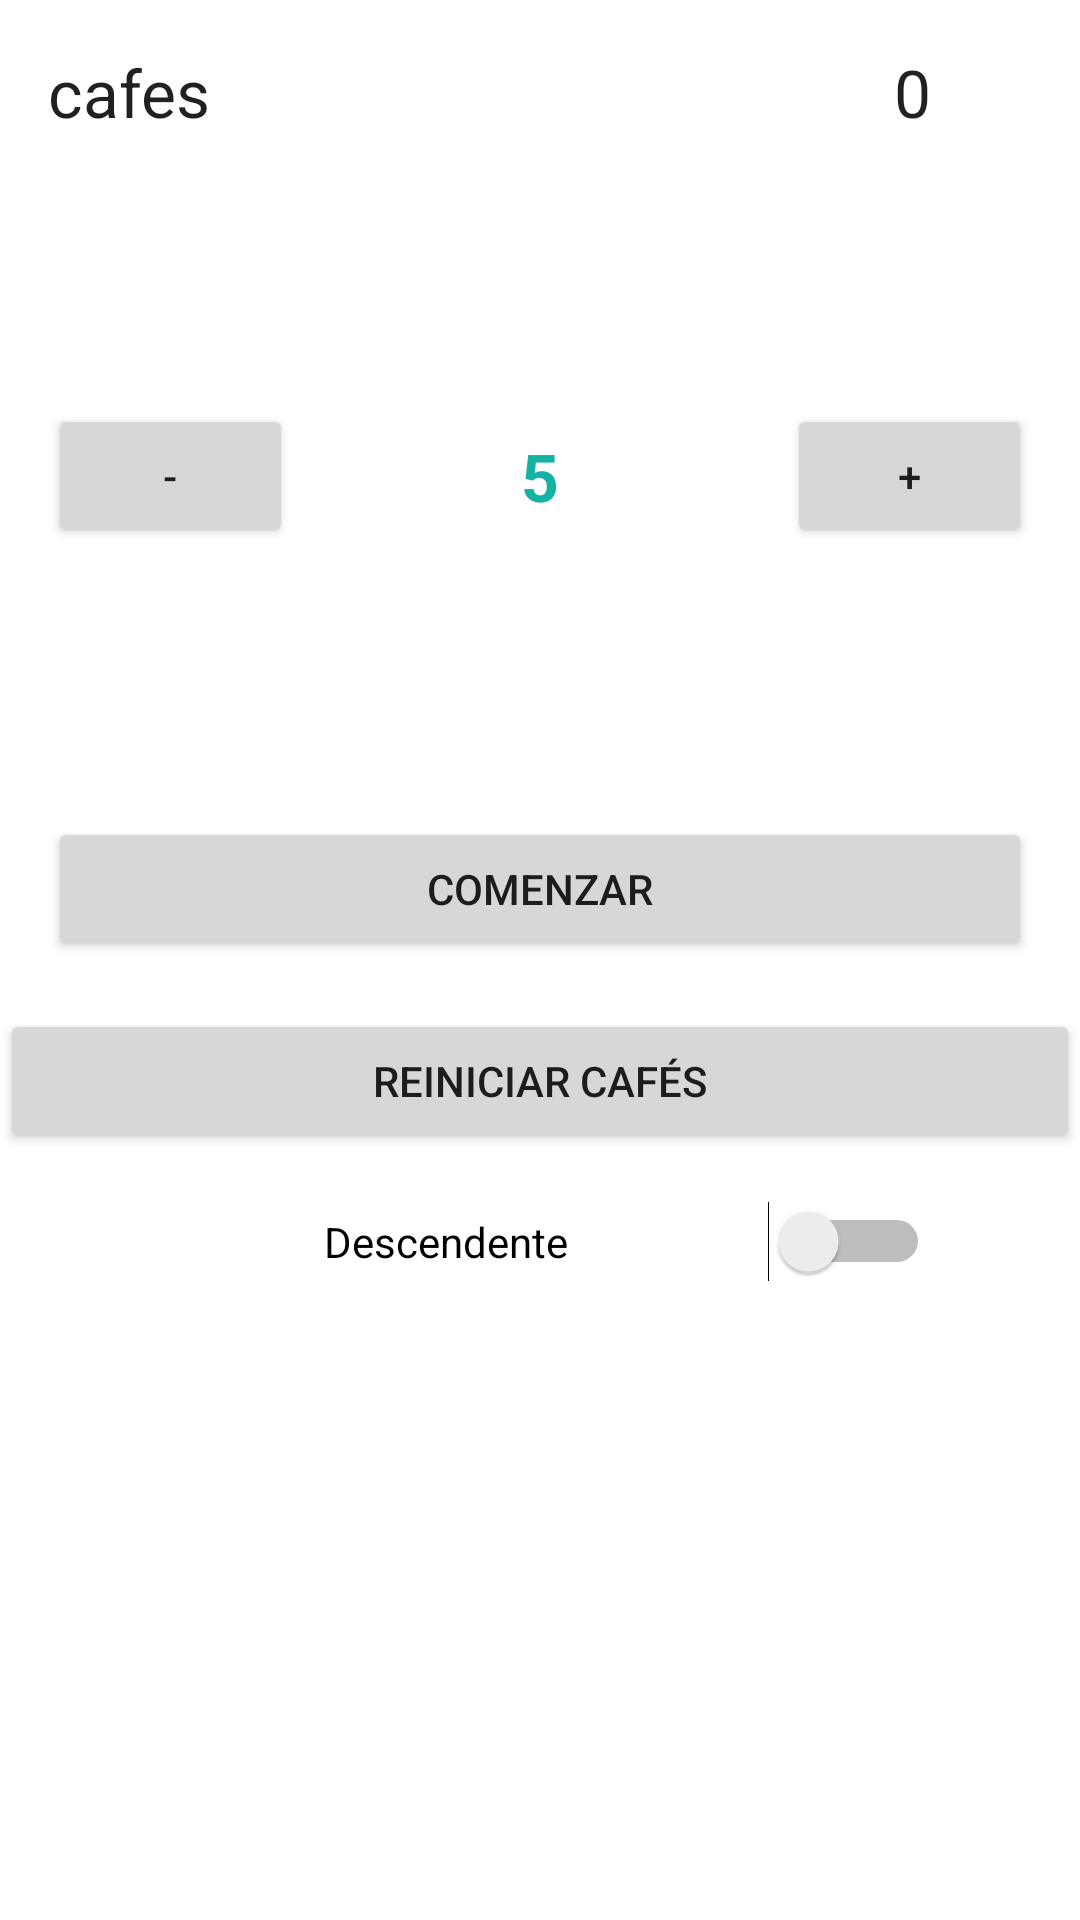

Layout XML and referenced resources for this Android screen:
<!-- AndroidManifest.xml: application theme Theme.HLC_2 -->
<!-- res/layout/activity_main1.xml -->
<?xml version="1.0" encoding="utf-8"?>
<LinearLayout xmlns:android="http://schemas.android.com/apk/res/android"
    xmlns:app="http://schemas.android.com/apk/res-auto"
    xmlns:tools="http://schemas.android.com/tools"
    android:layout_width="match_parent"
    android:layout_height="match_parent"
    android:orientation="vertical"
    tools:context=".MainActivity">

    <LinearLayout
        android:layout_width="match_parent"
        android:layout_height="wrap_content"
        android:orientation="horizontal"
        android:padding="16dp">

        <TextView
            android:id="@+id/textView"
            android:layout_width="181dp"
            android:layout_height="wrap_content"
            android:layout_weight="1"
            android:text="@string/cafes"
            android:textAppearance="@style/TextAppearance.AppCompat.Large" />

        <TextView
            android:id="@+id/cuenta"
            android:layout_width="wrap_content"
            android:layout_height="wrap_content"
            android:layout_weight="1"
            android:text="@string/cero"
            android:textAlignment="center"
            android:textAppearance="@style/TextAppearance.AppCompat.Large" />

    </LinearLayout>

    <LinearLayout
        android:layout_width="match_parent"
        android:layout_height="163dp"
        android:layout_margin="16dp"
        android:gravity="center_vertical"
        android:orientation="horizontal">

        <Button
            android:id="@+id/botonMenos"
            android:layout_width="wrap_content"
            android:layout_height="wrap_content"
            android:layout_weight="1"
            android:text="@string/menos" />

        <TextView
            android:id="@+id/tiempo"
            android:layout_width="171dp"
            android:layout_height="wrap_content"
            android:layout_weight="1"
            android:text="@string/cinco"
            android:textAlignment="center"
            android:textAppearance="@style/TextAppearance.AppCompat.Large"
            android:textColor="#14B2A3"
            android:textColorLink="#2196F3"
            android:textStyle="bold" />

        <Button
            android:id="@+id/botonMas"
            android:layout_width="wrap_content"
            android:layout_height="wrap_content"
            android:layout_weight="1"
            android:text="@string/mas" />

    </LinearLayout>

    <Button
        android:id="@+id/botonComenzar"
        android:layout_width="match_parent"
        android:layout_height="wrap_content"
        android:layout_margin="16dp"
        android:text="@string/comenzar" />

    <Button
        android:id="@+id/botonReiniciarCafes"
        android:layout_width="match_parent"
        android:layout_height="wrap_content"
        android:text="@string/reiniciar_cafes" />

    <Space
        android:layout_width="match_parent"
        android:layout_height="16dp" />

    <Space
        android:layout_width="wrap_content"
        android:layout_height="73dp"
        android:layout_weight="1" />

    <LinearLayout
        android:layout_width="match_parent"
        android:layout_height="match_parent"
        android:orientation="horizontal">

        <Space
            android:layout_width="108dp"
            android:layout_height="60dp" />

        <Switch
            android:id="@+id/switch1"
            android:layout_width="202dp"
            android:layout_height="wrap_content"
            android:text="@string/descendente" />

    </LinearLayout>

</LinearLayout>
<!-- resources referenced by this layout -->
<resources>
  <string name="cafes">cafes</string>
  <string name="cero">0</string>
  <string name="cinco">5</string>
  <string name="comenzar">Comenzar</string>
  <string name="descendente">Descendente</string>
  <string name="mas">+</string>
  <string name="menos">-</string>
  <string name="reiniciar_cafes">Reiniciar cafés</string>
  <style name="Theme.HLC_2" parent="Theme.MaterialComponents.DayNight.DarkActionBar">
          
          <item name="colorPrimary">@color/purple_500</item>
          <item name="colorPrimaryVariant">@color/purple_700</item>
          <item name="colorOnPrimary">@color/white</item>
          
          <item name="colorSecondary">@color/teal_200</item>
          <item name="colorSecondaryVariant">@color/teal_700</item>
          <item name="colorOnSecondary">@color/black</item>
          
          <item name="android:statusBarColor" tools:targetApi="l">?attr/colorPrimaryVariant</item>
          
      </style>
  <!-- not gathered from this repository: default colours our renderer supplied (Android Studio template values) -->
  <color name="purple_500">#FF6200EE</color>
  <color name="purple_700">#FF3700B3</color>
  <color name="teal_200">#FF03DAC5</color>
  <color name="teal_700">#FF018786</color>
  <color name="black">#FF000000</color>
  <color name="white">#FFFFFFFF</color>
</resources>
